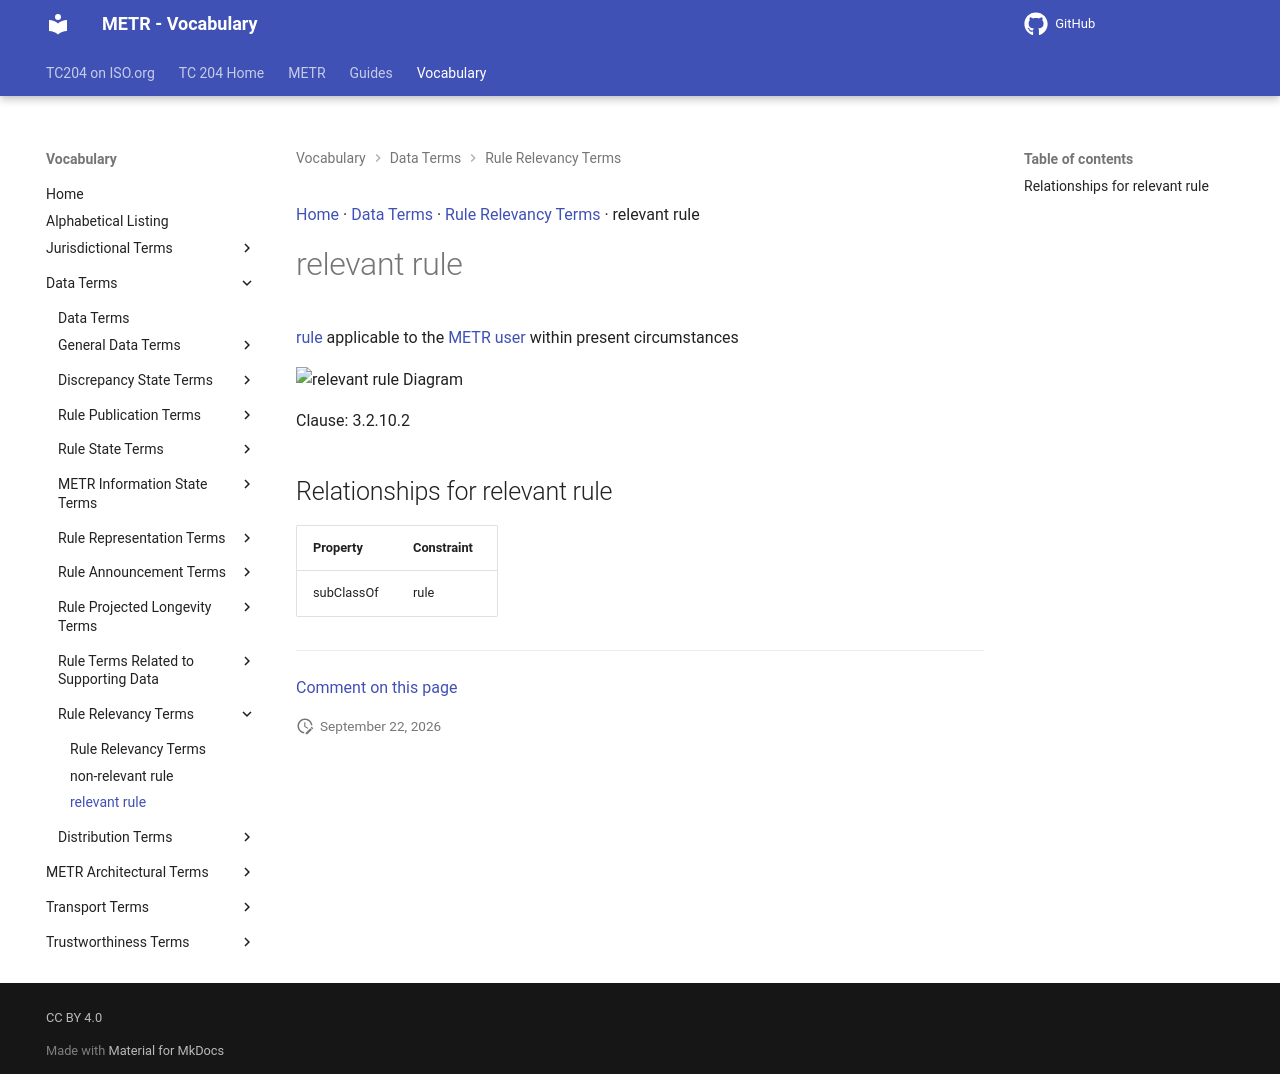

repository: ISO-TC204/iso24315-vocab · page: v1.1.0-alpha.1/terms/relevant rule/index.html · generator: mkdocs

[Home](../index.md) · [Data Terms](groups/Data Terms.md) · [Rule Relevancy Terms](patterns/Rule Relevancy Terms.md) · relevant rule

# relevant rule

[rule](rule.md) applicable to the [METR user](METR user.md) within present circumstances

<object type="image/svg+xml" data="../../diagrams/relevant rule.dot.svg">
    <img alt="relevant rule Diagram" src="../../diagrams/relevant rule.dot.png" /> <!-- Fallback for non-SVG browsers -->
</object>

Clause: 3.2.10.2

## Relationships for relevant rule

| Property | Constraint |
| --- | --- |
| subClassOf | rule |


---

[Comment on this page](https://github.com/ISO-TC204/iso24315-vocab/issues/new?template=page-feedback.yml&title=%5BPage+feedback%5D+relevant+rule&page-title=relevant+rule&page-path=terms%2Frelevant+rule.md)
